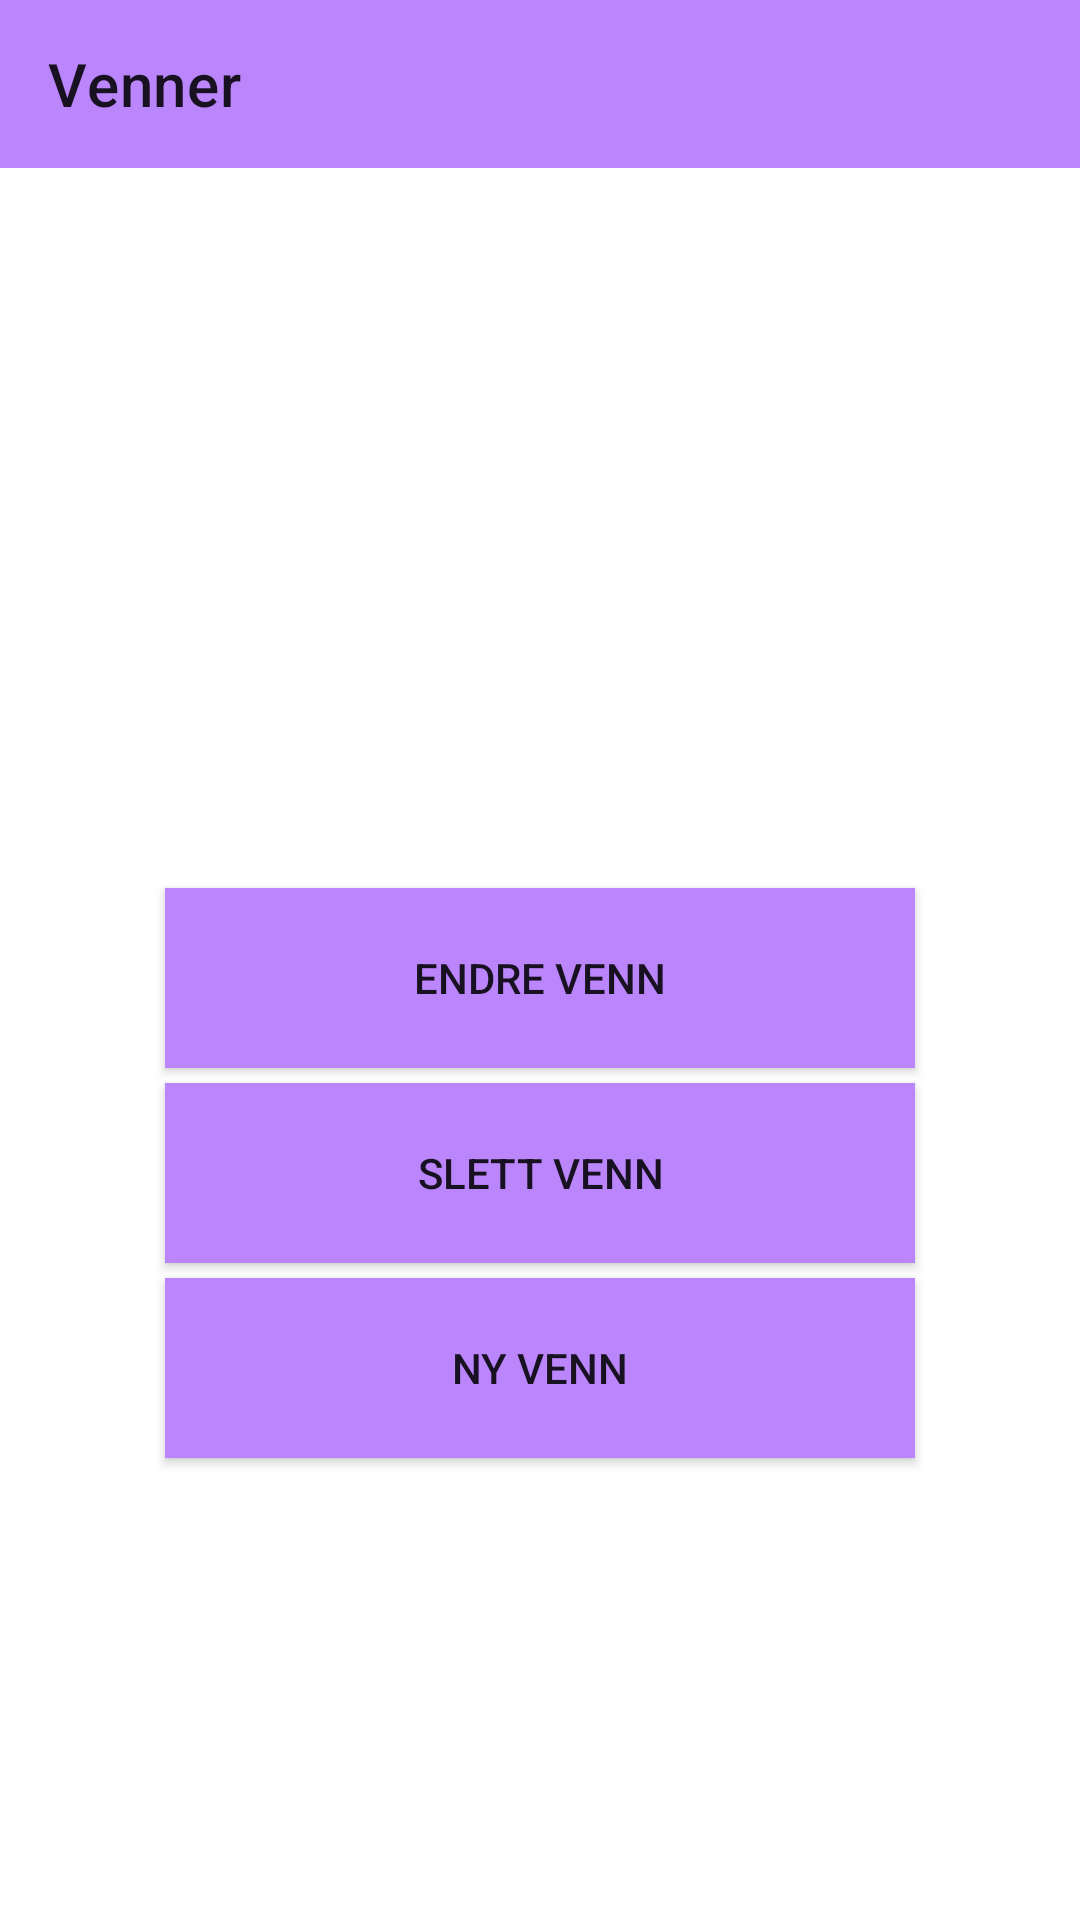

Produce the Android XML layout that renders to this screen, including the resource entries it uses.
<!-- AndroidManifest.xml: application theme Theme.Mappe2_s188886_s344046 -->
<!-- res/layout/allevenner_layout.xml -->
<?xml version="1.0" encoding="utf-8"?>
<LinearLayout xmlns:android="http://schemas.android.com/apk/res/android"
    xmlns:app="http://schemas.android.com/apk/res-auto"
    android:orientation="vertical"
    android:layout_width="match_parent"
    android:layout_height="match_parent">

    <androidx.appcompat.widget.Toolbar
        android:id="@+id/toolbar"
        android:layout_width="match_parent"
        android:layout_height="wrap_content"
        android:layout_marginBottom="5dp"
        android:background="@color/purple_200"
        app:title="@string/venner" />

    <ListView
        android:layout_width="match_parent"
        android:layout_height="225dp"
        android:id="@+id/venneListView"
        android:fadeScrollbars="false"/>

    <androidx.appcompat.widget.AppCompatButton
        android:layout_width="250dp"
        android:layout_height="60dp"
        android:layout_gravity="center"
        android:layout_marginTop="10dp"
        android:text="@string/endre_venner"
        android:background="@color/purple_200"
        android:onClick="endreVenn" />

    <androidx.appcompat.widget.AppCompatButton
        android:layout_width="250dp"
        android:layout_height="60dp"
        android:layout_gravity="center"
        android:layout_marginTop="5dp"
        android:text="@string/slett_venner"
        android:background="@color/purple_200"
        android:onClick="slettVenn" />

    <androidx.appcompat.widget.AppCompatButton
        android:layout_width="250dp"
        android:layout_height="60dp"
        android:layout_gravity="center"
        android:layout_marginTop="5dp"
        android:text="@string/ny_venn"
        android:background="@color/purple_200"
        android:onClick="lagreVenn" />

</LinearLayout>
<!-- resources referenced by this layout -->
<resources>
  <string name="endre_venner">Endre Venn</string>
  <string name="ny_venn">Ny Venn</string>
  <string name="slett_venner">Slett Venn</string>
  <string name="venner">Venner</string>
  <style name="Theme.Mappe2_s188886_s344046" parent="Theme.MaterialComponents.DayNight.NoActionBar">
          
          <item name="colorPrimary">@color/purple_500</item>
          <item name="colorPrimaryVariant">@color/purple_700</item>
          <item name="colorOnPrimary">@color/white</item>
          
          <item name="colorSecondary">@color/teal_200</item>
          <item name="colorSecondaryVariant">@color/teal_700</item>
          <item name="colorOnSecondary">@color/black</item>
          
          <item name="android:statusBarColor" tools:targetApi="l">?attr/colorPrimaryVariant</item>
          
          <item name="android:actionOverflowButtonStyle">@style/MenuOverflow</item>
      </style>
  <color name="white">#FFFFFFFF</color>
  <color name="black">#FF000000</color>
  <style name="MenuOverflow" parent="android:style/Widget.Holo.Light.ActionButton.Overflow">
          <item name="android:src">@drawable/settingsicon</item>
          <item name="android:background">?android:attr/actionBarItemBackground</item>
          <item name="android:contentDescription">"Ikon for instillinger"</item>
      </style>
  <!-- drawable settingsicon (drawable) -->
  <vector xmlns:android="http://schemas.android.com/apk/res/android"
      android:width="48dp"
      android:height="48dp"
      android:viewportWidth="48"
      android:viewportHeight="48"
      android:tint="#000000"
      android:alpha="0.8">
    <path
        android:fillColor="@android:color/white"
        android:pathData="M19.14,12.94c0.04,-0.3 0.06,-0.61 0.06,-0.94c0,-0.32 -0.02,-0.64 -0.07,-0.94l2.03,-1.58c0.18,-0.14 0.23,-0.41 0.12,-0.61l-1.92,-3.32c-0.12,-0.22 -0.37,-0.29 -0.59,-0.22l-2.39,0.96c-0.5,-0.38 -1.03,-0.7 -1.62,-0.94L14.4,2.81c-0.04,-0.24 -0.24,-0.41 -0.48,-0.41h-3.84c-0.24,0 -0.43,0.17 -0.47,0.41L9.25,5.35C8.66,5.59 8.12,5.92 7.63,6.29L5.24,5.33c-0.22,-0.08 -0.47,0 -0.59,0.22L2.74,8.87C2.62,9.08 2.66,9.34 2.86,9.48l2.03,1.58C4.84,11.36 4.8,11.69 4.8,12s0.02,0.64 0.07,0.94l-2.03,1.58c-0.18,0.14 -0.23,0.41 -0.12,0.61l1.92,3.32c0.12,0.22 0.37,0.29 0.59,0.22l2.39,-0.96c0.5,0.38 1.03,0.7 1.62,0.94l0.36,2.54c0.05,0.24 0.24,0.41 0.48,0.41h3.84c0.24,0 0.44,-0.17 0.47,-0.41l0.36,-2.54c0.59,-0.24 1.13,-0.56 1.62,-0.94l2.39,0.96c0.22,0.08 0.47,0 0.59,-0.22l1.92,-3.32c0.12,-0.22 0.07,-0.47 -0.12,-0.61L19.14,12.94zM12,15.6c-1.98,0 -3.6,-1.62 -3.6,-3.6s1.62,-3.6 3.6,-3.6s3.6,1.62 3.6,3.6S13.98,15.6 12,15.6z"/>
  </vector>
  <!-- not gathered from this repository: default colours our renderer supplied (Android Studio template values) -->
  <color name="purple_200">#FFBB86FC</color>
  <color name="purple_500">#FF6200EE</color>
  <color name="purple_700">#FF3700B3</color>
  <color name="teal_200">#FF03DAC5</color>
  <color name="teal_700">#FF018786</color>
</resources>
